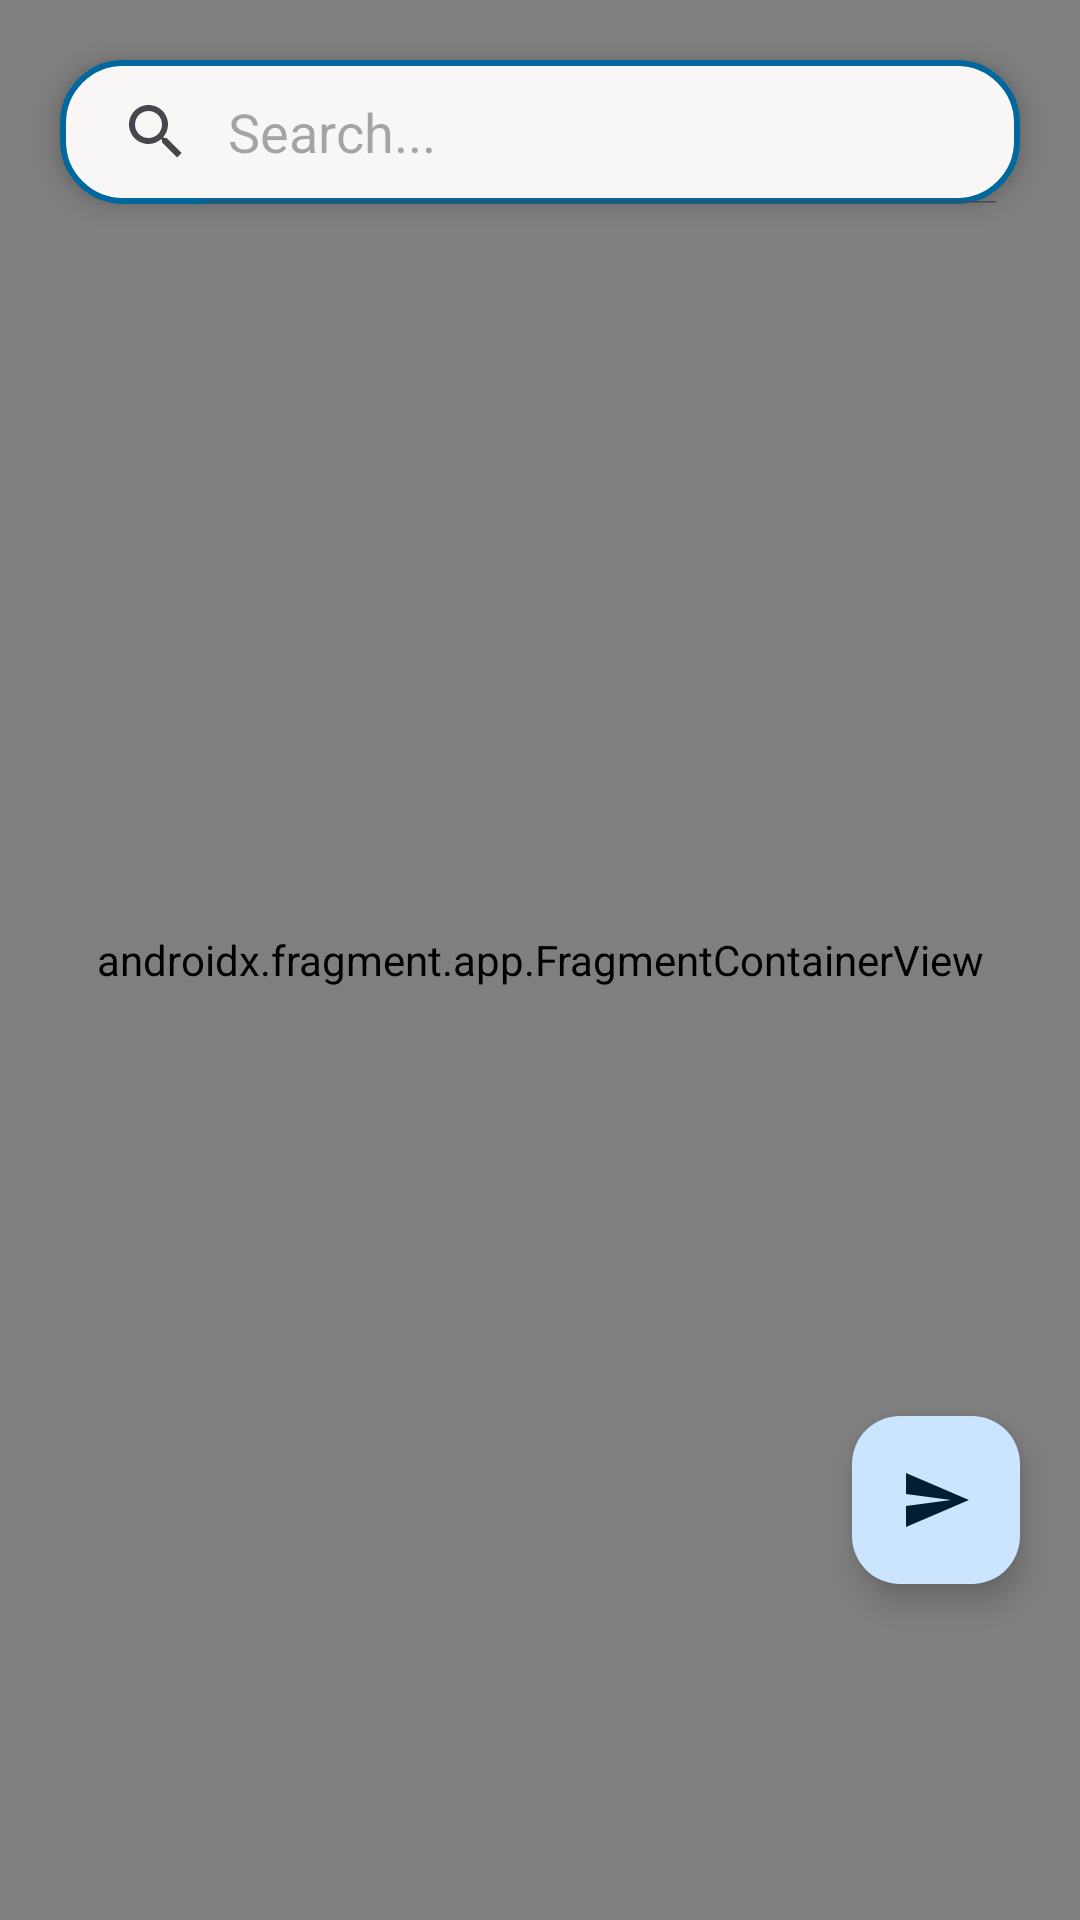

Reconstruct the res/layout file that produces this screen, plus the resources it refers to.
<!-- AndroidManifest.xml: application theme Theme.SafeGuardApp -->
<!-- res/layout/fragment_map.xml -->
<?xml version="1.0" encoding="utf-8"?>
<androidx.constraintlayout.widget.ConstraintLayout
    xmlns:android="http://schemas.android.com/apk/res/android"
    xmlns:app="http://schemas.android.com/apk/res-auto"
    xmlns:tools="http://schemas.android.com/tools"
    android:layout_width="match_parent"
    android:layout_height="match_parent"
    tools:context=".MapFragment">

    <androidx.fragment.app.FragmentContainerView
        android:id="@+id/map"
        android:name="com.google.android.gms.maps.SupportMapFragment"
        android:layout_width="match_parent"
        android:layout_height="match_parent"
        app:layout_constraintBottom_toTopOf="parent"
        app:layout_constraintEnd_toEndOf="parent"
        app:layout_constraintStart_toStartOf="parent"
        app:layout_constraintTop_toTopOf="parent" />

    <SearchView
        android:id="@+id/mapSearch"
        android:layout_width="0dp"
        android:layout_height="wrap_content"
        android:layout_margin="20dp"
        android:background="@drawable/white_background"
        android:elevation="5dp"
        android:iconifiedByDefault="false"
        android:queryHint="Search..."
        app:layout_constraintEnd_toEndOf="parent"
        app:layout_constraintHorizontal_bias="0.473"
        app:layout_constraintStart_toStartOf="parent"
        app:layout_constraintTop_toTopOf="parent" />

    <com.google.android.material.floatingactionbutton.FloatingActionButton
        android:id="@+id/sendLocationBtn"
        android:layout_width="wrap_content"
        android:layout_height="wrap_content"
        android:layout_alignParentRight="true"
        android:layout_alignParentBottom="true"
        android:layout_marginEnd="20dp"
        android:layout_marginBottom="112dp"
        android:contentDescription="Send Location"
        android:src="@drawable/baseline_send_24"
        app:layout_constraintBottom_toBottomOf="parent"
        app:layout_constraintEnd_toEndOf="parent"
        app:tint="@color/md_theme_light_onPrimaryContainer" />

</androidx.constraintlayout.widget.ConstraintLayout>
<!-- resources referenced by this layout -->
<resources>
  <color name="md_theme_light_onPrimaryContainer">#001E31</color>
  <!-- drawable baseline_send_24 (drawable) -->
  <vector android:autoMirrored="true" android:height="24dp"
      android:tint="#00689D" android:viewportHeight="24"
      android:viewportWidth="24" android:width="24dp" xmlns:android="http://schemas.android.com/apk/res/android">
      <path android:fillColor="@android:color/white" android:pathData="M2.01,21L23,12 2.01,3 2,10l15,2 -15,2z"/>
  </vector>
  <!-- drawable white_background (drawable) -->
  <?xml version="1.0" encoding="utf-8"?>
  <selector xmlns:android="http://schemas.android.com/apk/res/android">
      <item>
          <shape android:shape="rectangle">
              <solid android:color="@color/md_theme_light_background"/>
              <corners android:radius="20dp"/>
              <stroke
                  android:width="2dp"
                  android:color="@color/md_theme_light_primary"/>
          </shape>
      </item>
  </selector>
  <style name="Theme.SafeGuardApp" parent="Base.Theme.SafeGuardApp" />
  <color name="md_theme_light_background">#F8F7F6</color>
  <color name="md_theme_light_primary">#00689D</color>
  <style name="CustomActivityAnimation" parent="@android:style/Animation.Activity">
          <item name="android:activityOpenEnterAnimation">@anim/slide_in_right</item>
          <item name="android:activityOpenExitAnimation">@anim/slide_out_left</item>
          <item name="android:activityCloseEnterAnimation">@anim/slide_in_left</item>
          <item name="android:activityCloseExitAnimation">@anim/slide_out_right</item>
      </style>
  <color name="md_theme_light_onPrimary">#FFFFFF</color>
  <color name="md_theme_light_primaryContainer">#CCE5FF</color>
  <color name="md_theme_light_secondary">#51606F</color>
  <color name="md_theme_light_onSecondary">#FFFFFF</color>
  <color name="md_theme_light_secondaryContainer">#D4E4F6</color>
  <color name="md_theme_light_onSecondaryContainer">#0D1D2A</color>
  <color name="md_theme_light_tertiary">#66587B</color>
  <color name="md_theme_light_onTertiary">#FFFFFF</color>
  <color name="md_theme_light_tertiaryContainer">#EDDCFF</color>
  <color name="md_theme_light_onTertiaryContainer">#211534</color>
  <color name="md_theme_light_error">#BA1A1A</color>
  <color name="md_theme_light_errorContainer">#FFDAD6</color>
  <color name="md_theme_light_onError">#FFFFFF</color>
  <color name="md_theme_light_onErrorContainer">#410002</color>
  <color name="md_theme_light_onBackground">#1A1C1E</color>
  <color name="md_theme_light_outline">#72787E</color>
  <color name="md_theme_light_inverseOnSurface">#F0F0F4</color>
  <color name="md_theme_light_inverseSurface">#2F3133</color>
  <color name="md_theme_light_surface">#F9F9FC</color>
  <color name="md_theme_light_onSurface">#1A1C1E</color>
  <color name="md_theme_light_surfaceVariant">#DEE3EB</color>
  <color name="md_theme_light_onSurfaceVariant">#42474E</color>
  <color name="md_theme_light_inversePrimary">#92CCFF</color>
</resources>
